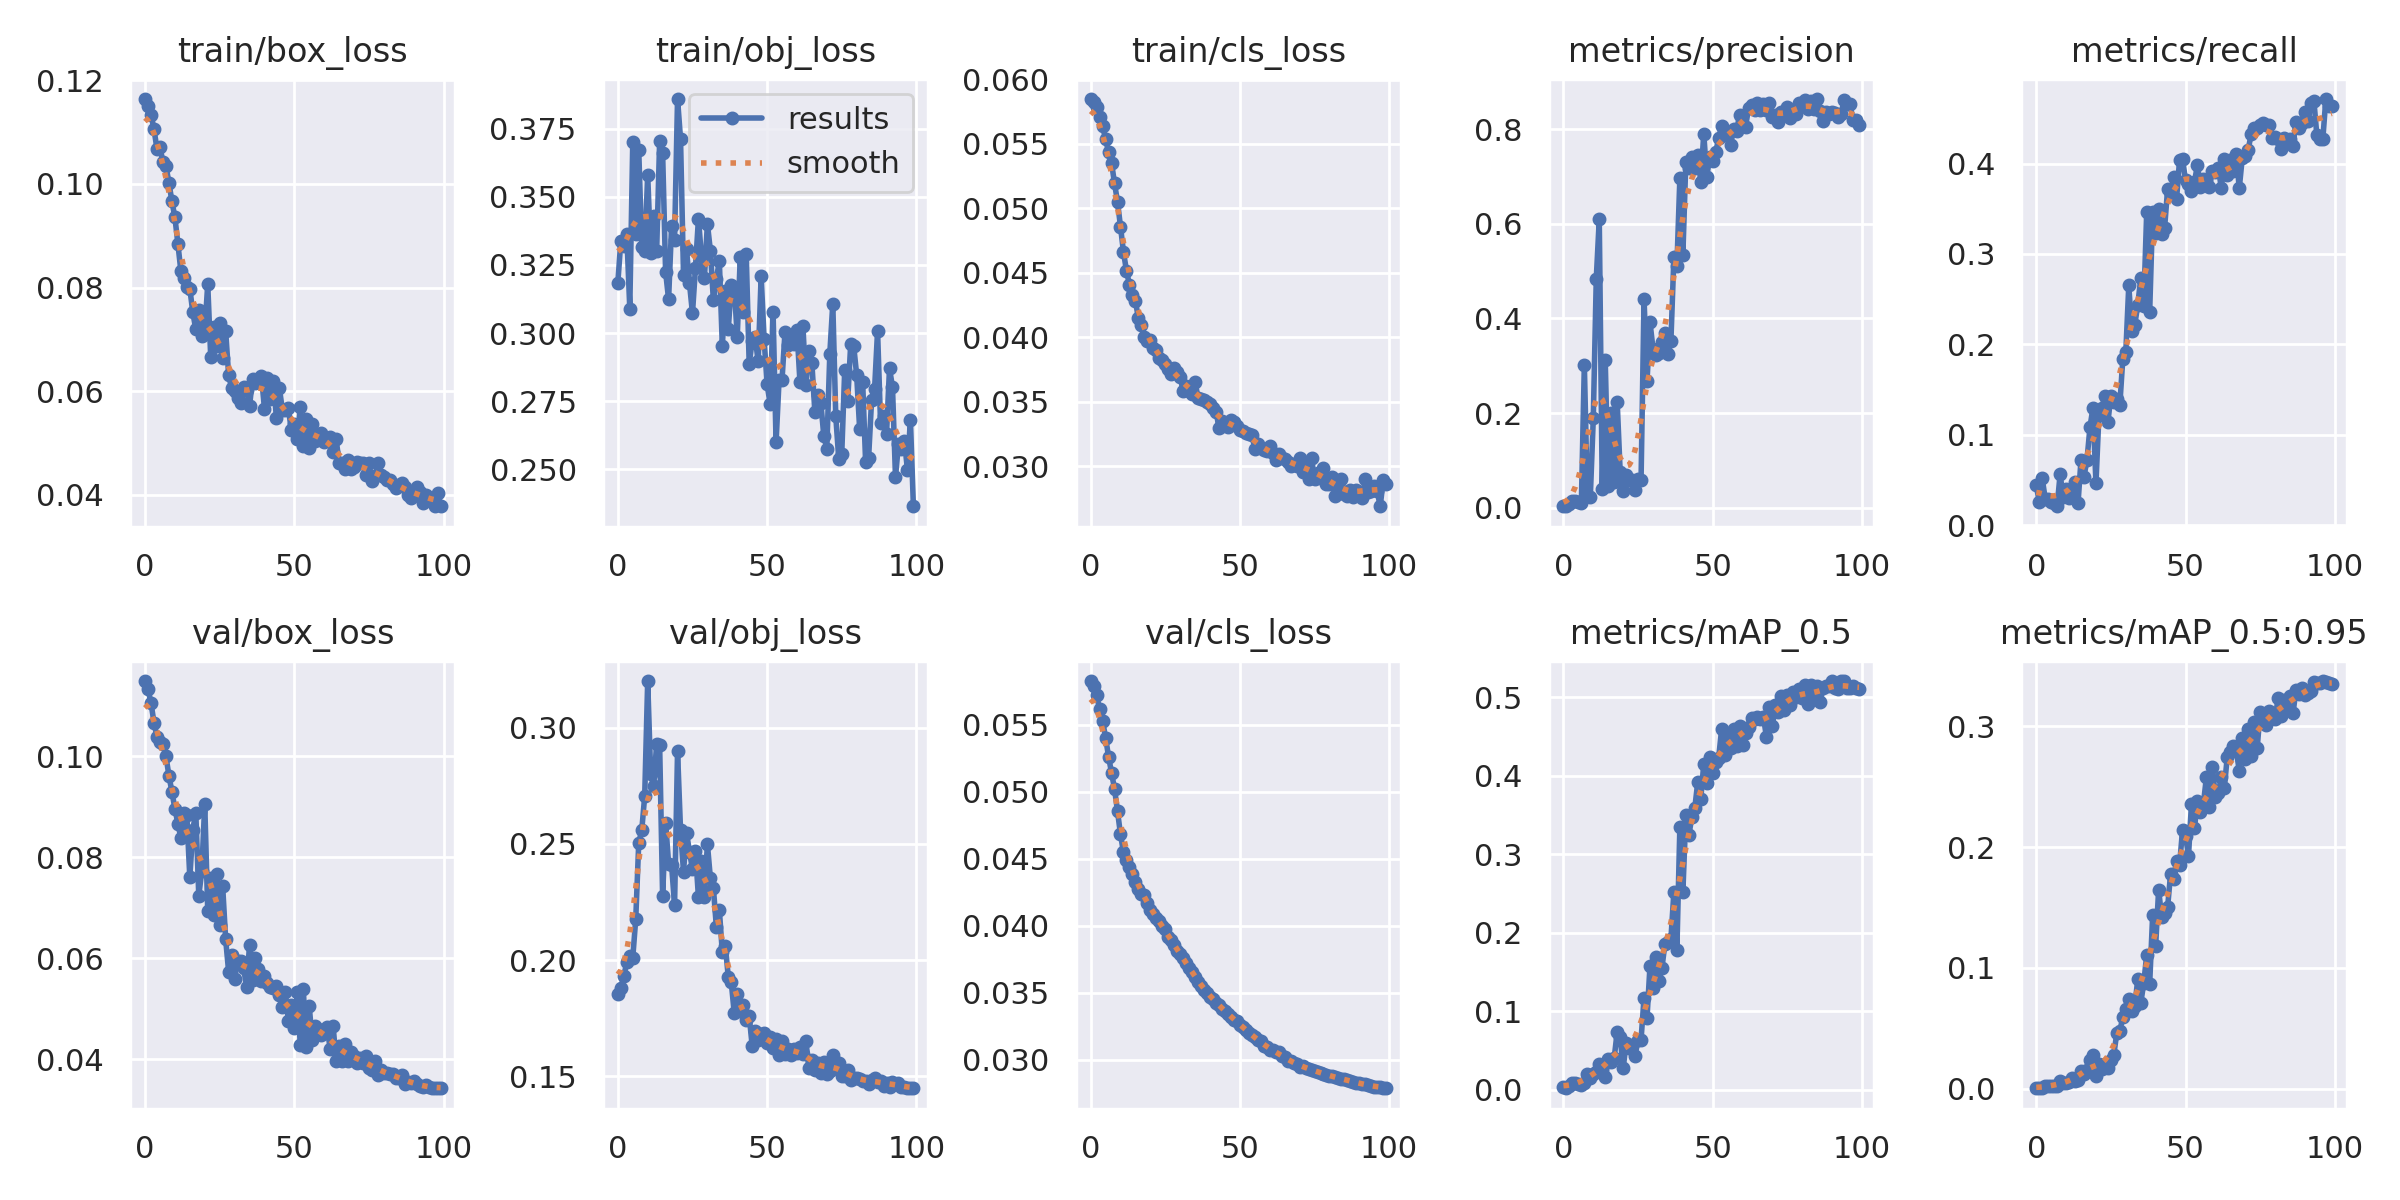

Data behind this chart, as committed beside it:
epoch, train/box_loss, train/obj_loss, train/cls_loss, metrics/precision, metrics/recall, metrics/mAP_0.5, metrics/mAP_0.5:0.95, val/box_loss, val/obj_loss, val/cls_loss, x/lr0, x/lr1, x/lr2
0, 0.1164, 0.3185, 0.05849, 0.004492, 0.04387, 0.003699, 0.0005497, 0.1149, 0.1854, 0.05826, 0.0973, 0.0003, 0.0003
1, 0.115, 0.3339, 0.05826, 0.002953, 0.02579, 0.001653, 0.0003232, 0.1133, 0.1881, 0.0579, 0.09369, 0.0006931, 0.0006931
2, 0.1134, 0.3319, 0.05789, 0.007832, 0.05158, 0.004797, 0.0009317, 0.1106, 0.193, 0.0572, 0.09008, 0.001078, 0.001078
3, 0.1106, 0.3362, 0.05711, 0.01398, 0.02926, 0.008184, 0.002075, 0.1067, 0.1991, 0.05616, 0.08646, 0.001455, 0.001455
4, 0.1067, 0.309, 0.05637, 0.0143, 0.02839, 0.008977, 0.002461, 0.1039, 0.2018, 0.05529, 0.08282, 0.001825, 0.001825
5, 0.1071, 0.37, 0.05541, 0.01091, 0.02509, 0.006656, 0.001774, 0.1028, 0.2011, 0.05404, 0.07919, 0.002186, 0.002186
6, 0.1042, 0.3364, 0.05435, 0.008797, 0.02387, 0.006051, 0.001791, 0.1024, 0.2177, 0.05262, 0.07554, 0.00254, 0.00254
7, 0.1035, 0.3671, 0.05355, 0.3022, 0.02076, 0.008337, 0.002554, 0.1001, 0.2505, 0.05141, 0.07189, 0.002885, 0.002885
8, 0.1002, 0.3318, 0.05194, 0.02457, 0.05632, 0.02006, 0.006176, 0.09621, 0.2558, 0.05022, 0.06822, 0.003223, 0.003223
9, 0.09666, 0.3301, 0.05053, 0.02267, 0.03119, 0.01507, 0.004723, 0.09301, 0.2706, 0.04854, 0.06455, 0.003553, 0.003553
10, 0.09359, 0.358, 0.04858, 0.1893, 0.04013, 0.02017, 0.004403, 0.08966, 0.3201, 0.04683, 0.06087, 0.003874, 0.003874
11, 0.08845, 0.3295, 0.04662, 0.4841, 0.0295, 0.02245, 0.00582, 0.0867, 0.2799, 0.04547, 0.05719, 0.004188, 0.004188
12, 0.08323, 0.3428, 0.04516, 0.6096, 0.03297, 0.03251, 0.00844, 0.08386, 0.275, 0.04487, 0.05349, 0.004494, 0.004494
13, 0.08191, 0.3302, 0.04408, 0.0388, 0.04746, 0.0244, 0.006299, 0.08871, 0.2931, 0.04438, 0.04979, 0.004792, 0.004792
14, 0.08007, 0.3704, 0.04324, 0.3113, 0.02398, 0.01611, 0.006746, 0.08831, 0.2925, 0.04387, 0.04608, 0.005082, 0.005082
15, 0.07979, 0.3661, 0.04281, 0.04482, 0.0725, 0.03886, 0.01425, 0.07604, 0.2276, 0.04323, 0.04236, 0.005364, 0.005364
16, 0.07525, 0.3225, 0.04146, 0.2002, 0.05348, 0.03519, 0.01234, 0.08552, 0.2591, 0.04278, 0.03864, 0.005639, 0.005639
17, 0.07192, 0.3124, 0.04098, 0.05323, 0.07228, 0.04017, 0.01553, 0.08883, 0.2415, 0.04237, 0.0349, 0.005905, 0.005905
18, 0.07573, 0.3392, 0.04001, 0.2233, 0.1082, 0.07351, 0.02413, 0.07244, 0.2409, 0.0423, 0.03116, 0.006163, 0.006163
19, 0.0707, 0.3343, 0.03973, 0.07602, 0.1299, 0.0674, 0.02827, 0.07723, 0.2238, 0.04172, 0.02741, 0.006414, 0.006414
20, 0.07151, 0.3859, 0.03979, 0.03414, 0.04617, 0.02696, 0.01086, 0.09058, 0.2899, 0.04121, 0.02366, 0.006657, 0.006657
21, 0.08068, 0.3712, 0.03916, 0.06807, 0.1215, 0.059, 0.02072, 0.0694, 0.2559, 0.04085, 0.01989, 0.006891, 0.006891
22, 0.0666, 0.3214, 0.03898, 0.05812, 0.1294, 0.05261, 0.01651, 0.07584, 0.2381, 0.04061, 0.01612, 0.007118, 0.007118
23, 0.07241, 0.3307, 0.03838, 0.05937, 0.143, 0.05707, 0.02033, 0.06863, 0.2549, 0.04032, 0.01234, 0.007337, 0.007337
24, 0.06881, 0.3182, 0.03825, 0.03792, 0.1137, 0.04328, 0.01694, 0.07663, 0.2466, 0.03995, 0.008548, 0.007548, 0.007548
25, 0.07312, 0.3073, 0.03794, 0.05998, 0.1428, 0.06323, 0.02361, 0.0666, 0.2391, 0.03977, 0.007525, 0.007525, 0.007525
26, 0.06646, 0.324, 0.03752, 0.05914, 0.1356, 0.06363, 0.02827, 0.07431, 0.2468, 0.03919, 0.007525, 0.007525, 0.007525
27, 0.07166, 0.342, 0.03714, 0.4419, 0.1394, 0.1172, 0.04648, 0.06378, 0.227, 0.03894, 0.007426, 0.007426, 0.007426
28, 0.06312, 0.3281, 0.03762, 0.2667, 0.133, 0.09173, 0.0478, 0.05738, 0.2425, 0.03855, 0.007327, 0.007327, 0.007327
29, 0.06061, 0.3203, 0.03731, 0.3916, 0.1842, 0.1581, 0.05922, 0.06066, 0.2273, 0.03814, 0.007228, 0.007228, 0.007228
30, 0.06002, 0.3401, 0.03689, 0.3357, 0.191, 0.1294, 0.06582, 0.05599, 0.2499, 0.03791, 0.007129, 0.007129, 0.007129
31, 0.05865, 0.3302, 0.03582, 0.3231, 0.2652, 0.1686, 0.07431, 0.0594, 0.2352, 0.03762, 0.00703, 0.00703, 0.00703
32, 0.0577, 0.3121, 0.03621, 0.3262, 0.2142, 0.1384, 0.06457, 0.05943, 0.2312, 0.03719, 0.006931, 0.006931, 0.006931
33, 0.06085, 0.32, 0.03582, 0.3494, 0.2215, 0.1552, 0.06811, 0.05818, 0.2142, 0.03687, 0.006832, 0.006832, 0.006832
34, 0.06029, 0.3263, 0.03559, 0.3696, 0.2434, 0.1857, 0.09043, 0.05436, 0.2216, 0.03657, 0.006733, 0.006733, 0.006733
35, 0.05714, 0.2953, 0.03649, 0.325, 0.2729, 0.1887, 0.07076, 0.06263, 0.2033, 0.03615, 0.006634, 0.006634, 0.006634
36, 0.06239, 0.3153, 0.03527, 0.353, 0.2426, 0.1919, 0.08708, 0.05579, 0.206, 0.03581, 0.006535, 0.006535, 0.006535
37, 0.06152, 0.3015, 0.0352, 0.5294, 0.3461, 0.2522, 0.1108, 0.06012, 0.1927, 0.03547, 0.006436, 0.006436, 0.006436
38, 0.06235, 0.3176, 0.03513, 0.5104, 0.2363, 0.1778, 0.08703, 0.05793, 0.1903, 0.03521, 0.006337, 0.006337, 0.006337
39, 0.0629, 0.3169, 0.03497, 0.6966, 0.3462, 0.3352, 0.1439, 0.05558, 0.177, 0.03499, 0.006238, 0.006238, 0.006238
40, 0.05666, 0.2987, 0.03482, 0.5335, 0.3236, 0.2513, 0.1183, 0.05655, 0.1853, 0.03471, 0.006139, 0.006139, 0.006139
41, 0.06258, 0.3277, 0.03454, 0.7315, 0.3502, 0.35, 0.1649, 0.05503, 0.1779, 0.03455, 0.00604, 0.00604, 0.00604
42, 0.0585, 0.3076, 0.03423, 0.7173, 0.3216, 0.324, 0.1418, 0.05439, 0.1806, 0.03424, 0.005941, 0.005941, 0.005941
43, 0.06193, 0.3291, 0.03298, 0.7422, 0.3292, 0.3471, 0.1456, 0.05407, 0.1744, 0.03407, 0.005842, 0.005842, 0.005842
44, 0.05492, 0.2886, 0.0335, 0.7189, 0.3715, 0.3589, 0.1502, 0.05444, 0.176, 0.03376, 0.005743, 0.005743, 0.005743
45, 0.06063, 0.2972, 0.03323, 0.7457, 0.3662, 0.3922, 0.1777, 0.05284, 0.163, 0.03364, 0.005644, 0.005644, 0.005644
46, 0.05638, 0.2984, 0.03306, 0.689, 0.3849, 0.3709, 0.1732, 0.05045, 0.1694, 0.03344, 0.005545, 0.005545, 0.005545
47, 0.05643, 0.2896, 0.03356, 0.7909, 0.3608, 0.4147, 0.1887, 0.05325, 0.1654, 0.03322, 0.005446, 0.005446, 0.005446
48, 0.05673, 0.3209, 0.03339, 0.6993, 0.4039, 0.3911, 0.1849, 0.04768, 0.1681, 0.03299, 0.005347, 0.005347, 0.005347
49, 0.0525, 0.2977, 0.03311, 0.7404, 0.4055, 0.4237, 0.214, 0.05073, 0.1686, 0.03288, 0.005248, 0.005248, 0.005248
50, 0.0537, 0.2812, 0.03276, 0.7329, 0.3815, 0.4037, 0.2094, 0.04627, 0.1643, 0.03262, 0.005149, 0.005149, 0.005149
51, 0.05075, 0.274, 0.03275, 0.7508, 0.3779, 0.4169, 0.1927, 0.05327, 0.1668, 0.03243, 0.00505, 0.00505, 0.00505
52, 0.05695, 0.3076, 0.0326, 0.7812, 0.3694, 0.4231, 0.2359, 0.04285, 0.162, 0.03222, 0.004951, 0.004951, 0.004951
53, 0.04938, 0.2599, 0.03252, 0.8065, 0.3801, 0.4597, 0.2157, 0.05401, 0.1658, 0.03199, 0.004852, 0.004852, 0.004852
54, 0.05467, 0.2826, 0.03241, 0.7886, 0.3984, 0.4267, 0.2385, 0.04239, 0.1589, 0.03182, 0.004753, 0.004753, 0.004753
55, 0.04909, 0.2829, 0.03134, 0.7914, 0.3744, 0.4476, 0.2288, 0.05048, 0.165, 0.03171, 0.004654, 0.004654, 0.004654
56, 0.0536, 0.3004, 0.03169, 0.7673, 0.3827, 0.4353, 0.236, 0.04382, 0.1595, 0.03145, 0.004555, 0.004555, 0.004555
57, 0.05037, 0.2956, 0.03143, 0.7998, 0.3793, 0.459, 0.2579, 0.04653, 0.1618, 0.03138, 0.004456, 0.004456, 0.004456
58, 0.0513, 0.2979, 0.03127, 0.7964, 0.3738, 0.4384, 0.2329, 0.04605, 0.1593, 0.031, 0.004357, 0.004357, 0.004357
59, 0.05187, 0.2961, 0.0312, 0.8304, 0.3914, 0.4632, 0.2663, 0.04479, 0.1615, 0.03094, 0.004258, 0.004258, 0.004258
... 40 more rows
